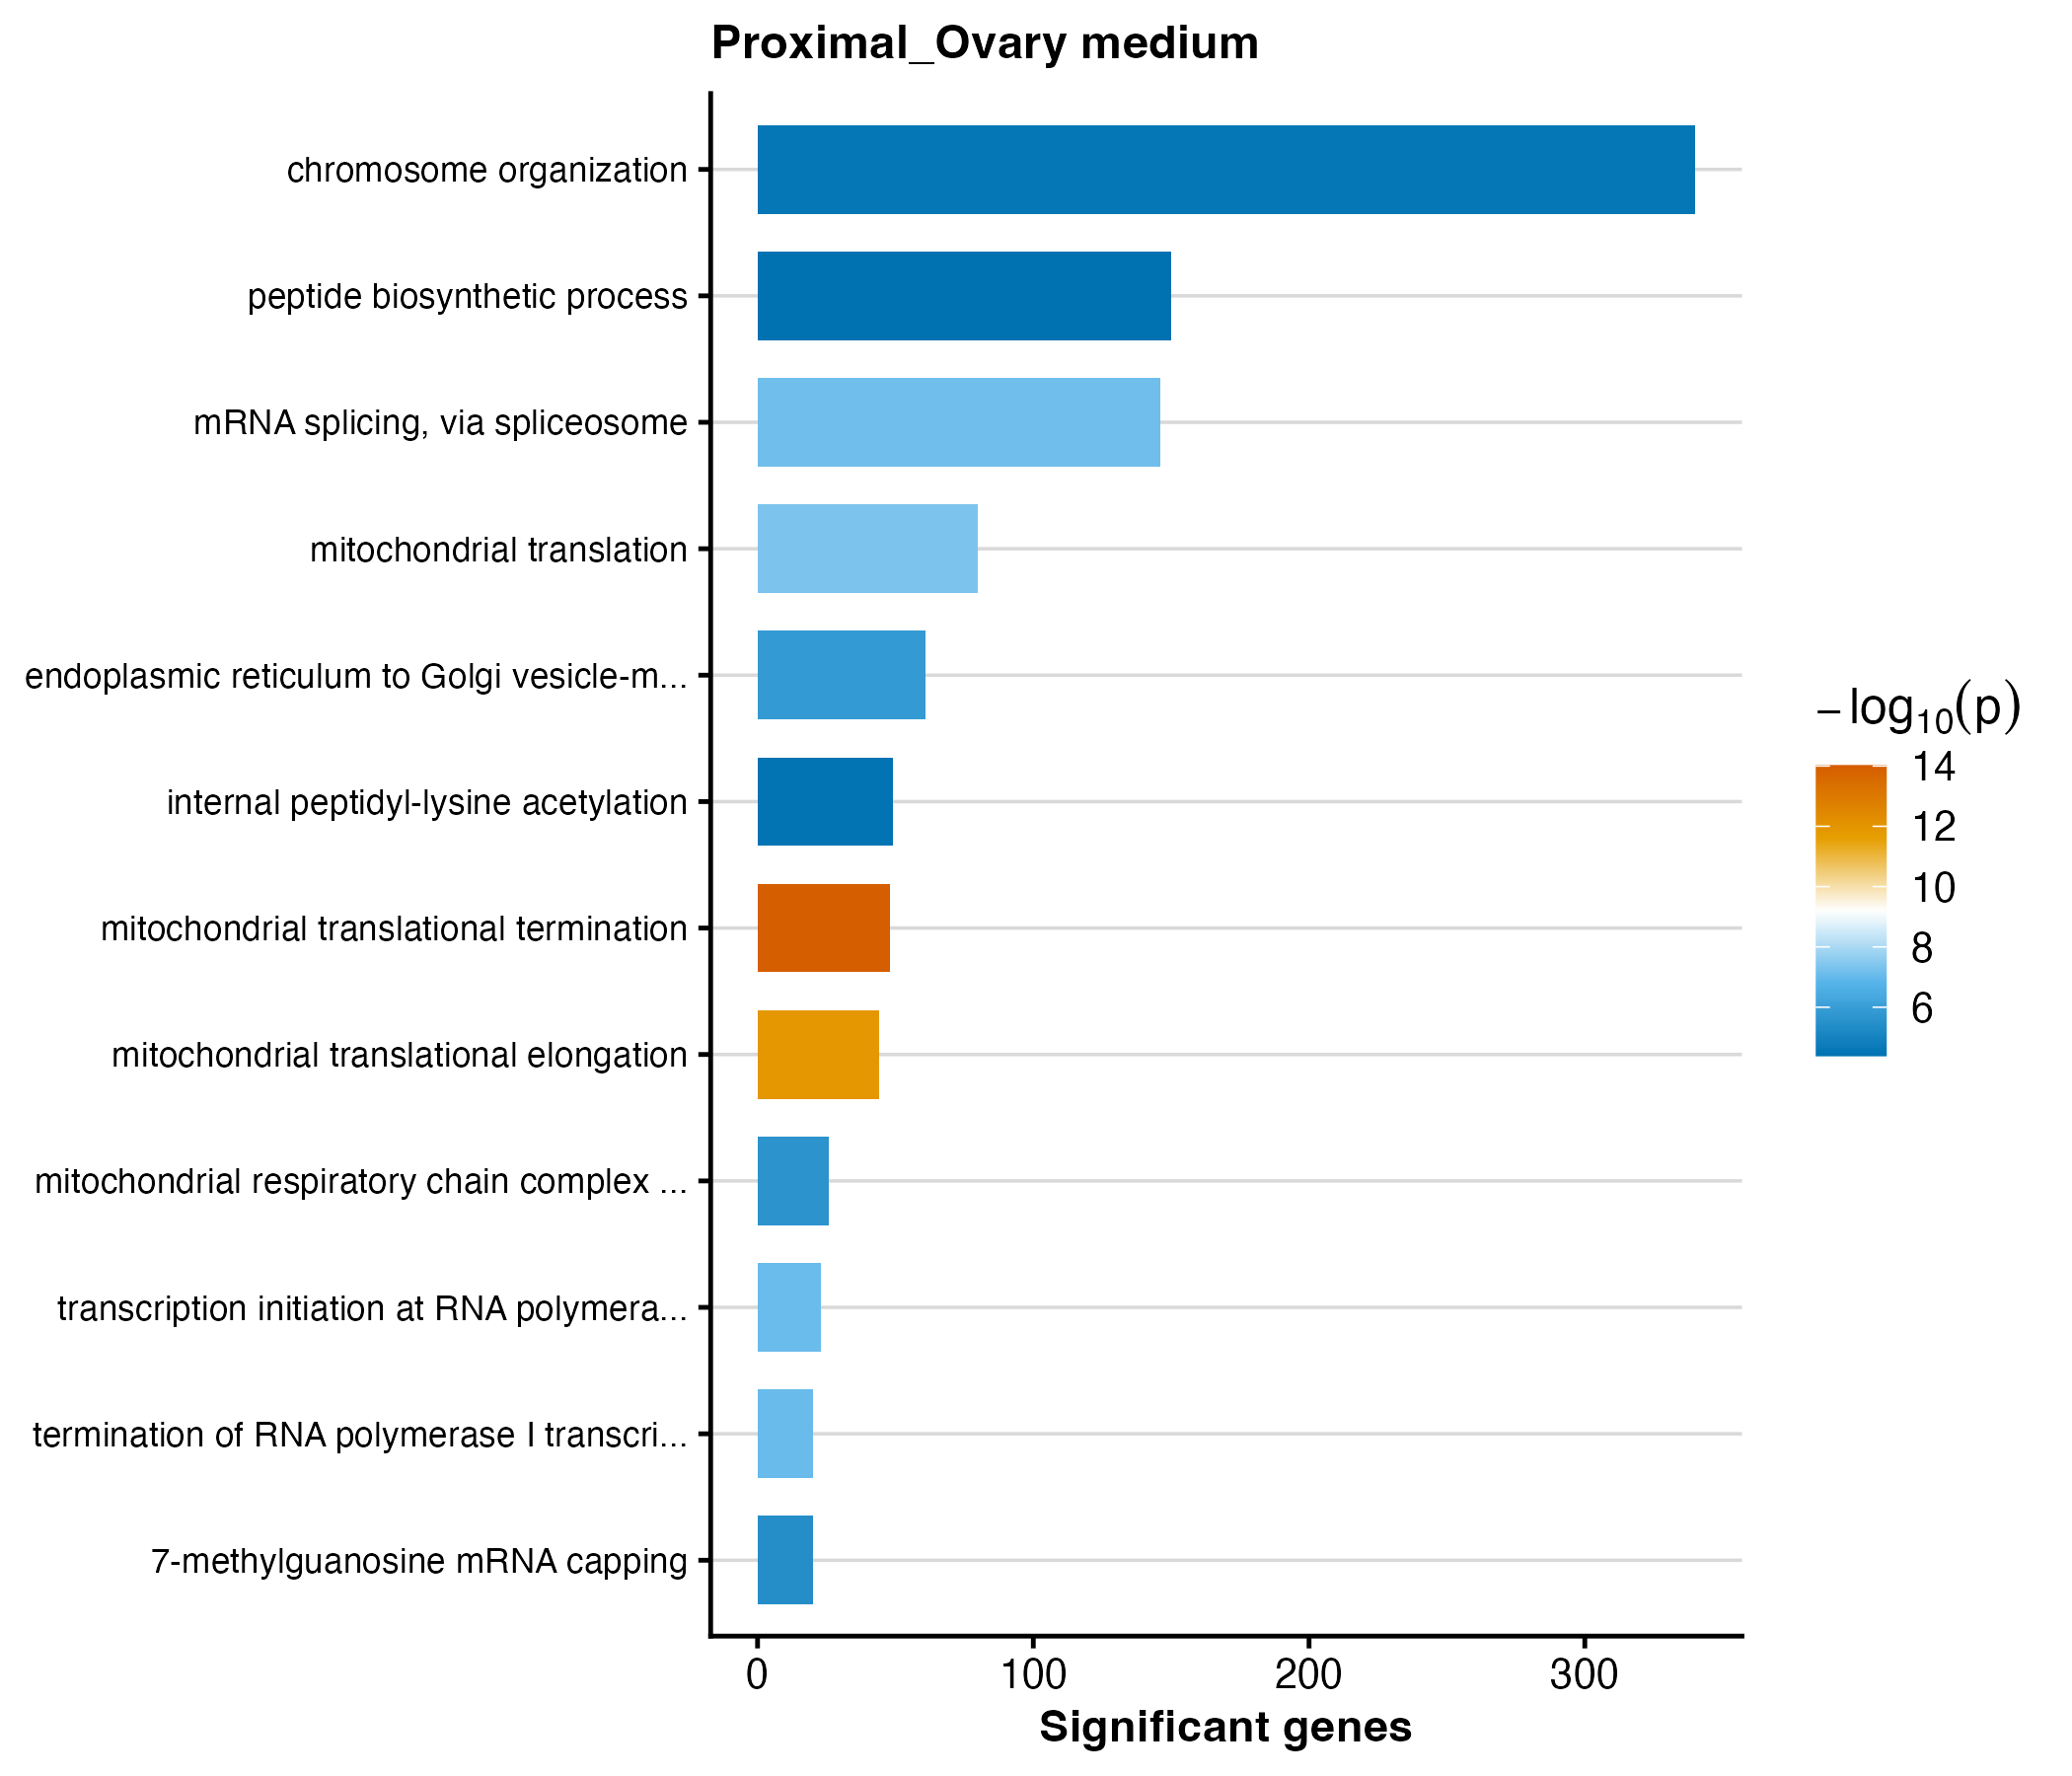

The data file committed next to this chart (first rows):
GO.ID	Term	Annotated	Significant	Expected	weight01_fisher	p_value
GO:0070126	mitochondrial translational termination	59	48	19.06	9.6e-15	9.6e-15
GO:0070125	mitochondrial translational elongation	56	44	18.09	1.3e-12	1.3e-12
GO:0032543	mitochondrial translation	101	80	32.63	4.5e-08	4.5e-8
GO:0000398	mRNA splicing, via spliceosome	324	146	104.7	7.0e-08	7e-8
GO:0006361	transcription initiation at RNA polymera…	30	23	9.69	8.6e-08	8.6e-8
GO:0006363	termination of RNA polymerase I transcri…	23	20	7.43	8.7e-08	8.7e-8
GO:0006888	endoplasmic reticulum to Golgi vesicle-m…	119	61	38.44	1.4e-06	1.4e-6
GO:0032981	mitochondrial respiratory chain complex …	37	26	11.95	2.4e-06	2.4e-6
GO:0006370	7-methylguanosine mRNA capping	26	20	8.4	3.8e-06	3.8e-6
GO:0051276	chromosome organization	880	340	284.3	2.6e-05	2.6e-5
GO:0018393	internal peptidyl-lysine acetylation	93	49	30.04	3.5e-05	3.5e-5
GO:0043043	peptide biosynthetic process	350	150	113.1	4.1e-05	4.1e-5
